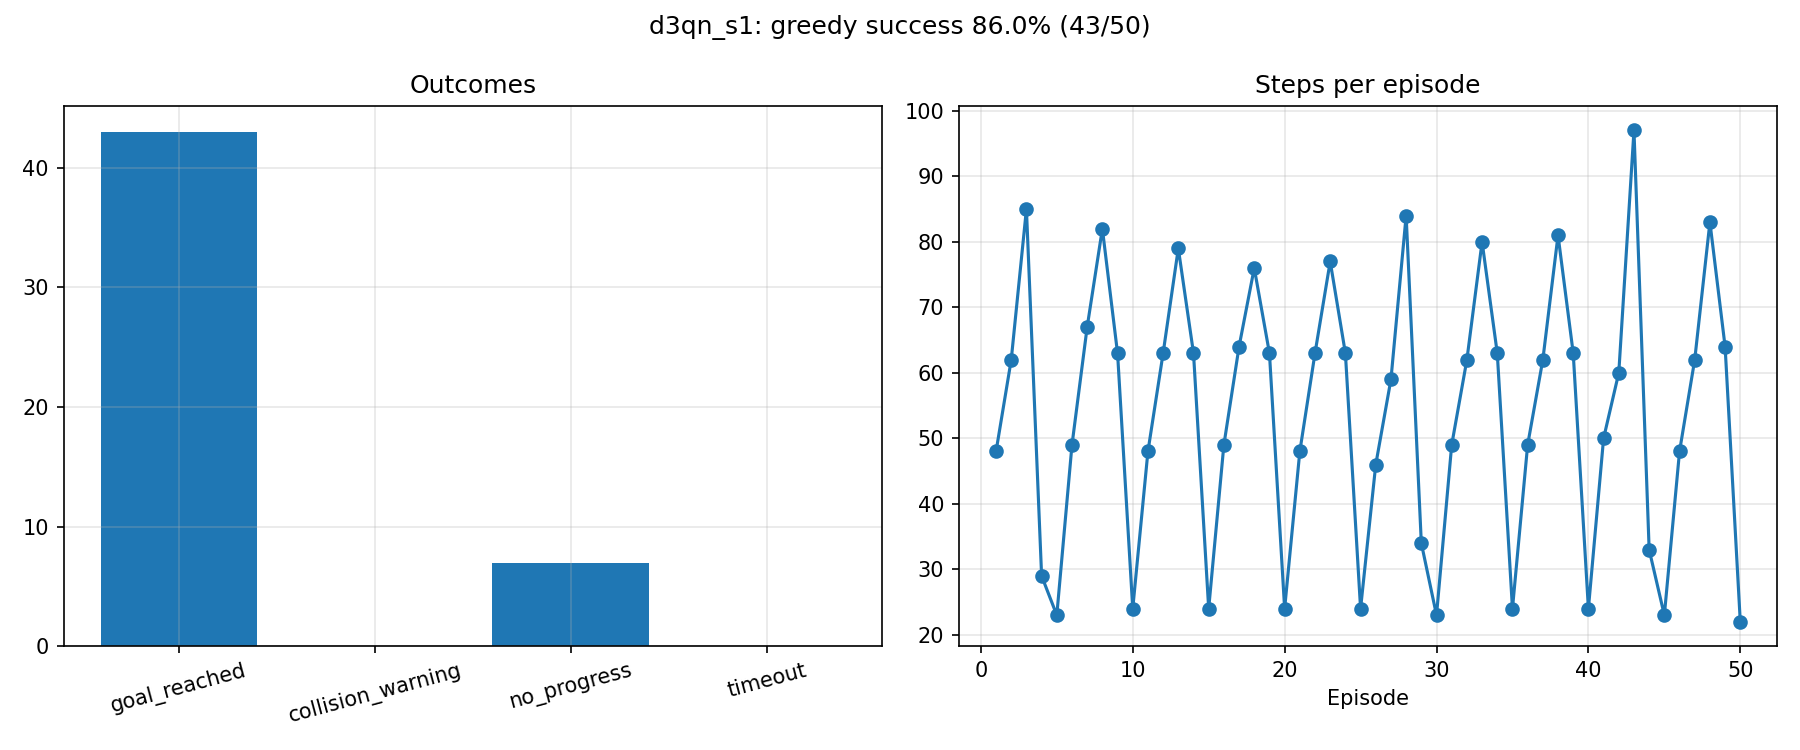

Source data for this figure (header and first rows):
label, episode, pose_index, start_x, start_y, start_yaw, outcome, steps, reward, end_x, end_y, goal_distance_end, min_lidar_end
d3qn_s1, 1, 0, 0.0, 0.0, 0.0, goal_reached, 48, 106.6, 1.813, -1.966, 0.19, 0.383
d3qn_s1, 2, 1, -1.5, -0.8, 0.0, goal_reached, 62, 109.6, 1.879, -1.842, 0.199, 0.283
d3qn_s1, 3, 2, 0.0, 1.0, -1.571, goal_reached, 85, 105.3, 1.842, -2.067, 0.172, 0.243
d3qn_s1, 4, 3, 1.8, -0.2, -1.571, goal_reached, 29, 104.7, 1.905, -1.83, 0.195, 0.33
d3qn_s1, 5, 4, 0.3, -1.8, 0.0, goal_reached, 23, 105.1, 1.867, -2.089, 0.16, 0.324
d3qn_s1, 6, 0, 0.0, 0.0, 0.0, goal_reached, 49, 106.7, 1.842, -2.069, 0.173, 0.253
d3qn_s1, 7, 1, -1.5, -0.8, 0.0, goal_reached, 67, 109.3, 1.809, -2.054, 0.199, 0.482
d3qn_s1, 8, 2, 0.0, 1.0, -1.571, goal_reached, 82, 106, 1.833, -2.018, 0.168, 0.317
d3qn_s1, 9, 3, 1.8, -0.2, -1.571, no_progress, 63, -31.82, 0.929, -0.271, 2.033, 0.209
d3qn_s1, 10, 4, 0.3, -1.8, 0.0, goal_reached, 24, 105, 1.865, -1.955, 0.142, 0.326
d3qn_s1, 11, 0, 0.0, 0.0, 0.0, goal_reached, 48, 106.9, 1.806, -1.994, 0.194, 0.369
d3qn_s1, 12, 1, -1.5, -0.8, 0.0, goal_reached, 63, 110.1, 1.838, -2.08, 0.181, 0.278
d3qn_s1, 13, 2, 0.0, 1.0, -1.571, goal_reached, 79, 106.5, 1.879, -1.949, 0.131, 0.394
d3qn_s1, 14, 3, 1.8, -0.2, -1.571, no_progress, 63, -22.57, 1.002, -0.258, 2.008, 0.219
d3qn_s1, 15, 4, 0.3, -1.8, 0.0, goal_reached, 24, 104.8, 1.844, -1.978, 0.157, 0.311
d3qn_s1, 16, 0, 0.0, 0.0, 0.0, goal_reached, 49, 106.7, 1.842, -2.068, 0.172, 0.263
d3qn_s1, 17, 1, -1.5, -0.8, 0.0, goal_reached, 64, 109.9, 1.81, -2.038, 0.194, 0.482
d3qn_s1, 18, 2, 0.0, 1.0, -1.571, goal_reached, 76, 107.2, 1.85, -1.922, 0.169, 0.337
d3qn_s1, 19, 3, 1.8, -0.2, -1.571, no_progress, 63, -25.96, 1.066, -0.33, 1.913, 0.167
d3qn_s1, 20, 4, 0.3, -1.8, 0.0, goal_reached, 24, 104.8, 1.841, -1.97, 0.162, 0.307
d3qn_s1, 21, 0, 0.0, 0.0, 0.0, goal_reached, 48, 107, 1.833, -1.948, 0.175, 0.399
d3qn_s1, 22, 1, -1.5, -0.8, 0.0, goal_reached, 63, 110.2, 1.833, -2.011, 0.168, 0.346
d3qn_s1, 23, 2, 0.0, 1.0, -1.571, goal_reached, 77, 106.9, 1.864, -2.014, 0.136, 0.322
d3qn_s1, 24, 3, 1.8, -0.2, -1.571, no_progress, 63, -25.54, 0.997, -0.251, 2.016, 0.216
d3qn_s1, 25, 4, 0.3, -1.8, 0.0, goal_reached, 24, 105, 1.861, -1.966, 0.143, 0.321
d3qn_s1, 26, 0, 0.0, 0.0, 0.0, goal_reached, 46, 107.2, 1.802, -2.025, 0.2, 0.312
d3qn_s1, 27, 1, -1.5, -0.8, 0.0, goal_reached, 59, 110.6, 1.829, -1.978, 0.172, 0.364
d3qn_s1, 28, 2, 0.0, 1.0, -1.571, goal_reached, 84, 105.7, 1.84, -2.024, 0.161, 0.317
d3qn_s1, 29, 3, 1.8, -0.2, -1.571, goal_reached, 34, 104.1, 2.004, -1.804, 0.196, 0.329
d3qn_s1, 30, 4, 0.3, -1.8, 0.0, goal_reached, 23, 105, 1.826, -2.053, 0.182, 0.366
d3qn_s1, 31, 0, 0.0, 0.0, 0.0, goal_reached, 49, 106.9, 1.814, -2.001, 0.186, 0.354
d3qn_s1, 32, 1, -1.5, -0.8, 0.0, goal_reached, 62, 109.2, 1.851, -2.009, 0.149, 0.341
d3qn_s1, 33, 2, 0.0, 1.0, -1.571, goal_reached, 80, 106.3, 1.827, -1.999, 0.173, 0.338
d3qn_s1, 34, 3, 1.8, -0.2, -1.571, no_progress, 63, -25.27, 0.991, -0.251, 2.02, 0.229
d3qn_s1, 35, 4, 0.3, -1.8, 0.0, goal_reached, 24, 105, 1.864, -1.962, 0.141, 0.314
d3qn_s1, 36, 0, 0.0, 0.0, 0.0, goal_reached, 49, 107, 1.874, -2.096, 0.158, 0.253
d3qn_s1, 37, 1, -1.5, -0.8, 0.0, goal_reached, 62, 107.9, 1.837, -2.021, 0.164, 0.312
d3qn_s1, 38, 2, 0.0, 1.0, -1.571, goal_reached, 81, 105.6, 1.81, -1.998, 0.19, 0.338
d3qn_s1, 39, 3, 1.8, -0.2, -1.571, no_progress, 63, -27.51, 0.989, -0.279, 1.996, 0.19
d3qn_s1, 40, 4, 0.3, -1.8, 0.0, goal_reached, 24, 105, 1.867, -1.945, 0.144, 0.34
d3qn_s1, 41, 0, 0.0, 0.0, 0.0, goal_reached, 50, 107, 1.845, -2.01, 0.156, 0.338
d3qn_s1, 42, 1, -1.5, -0.8, 0.0, goal_reached, 60, 109.6, 1.836, -2.012, 0.165, 0.457
d3qn_s1, 43, 2, 0.0, 1.0, -1.571, goal_reached, 97, 103.2, 1.869, -1.962, 0.136, 0.374
d3qn_s1, 44, 3, 1.8, -0.2, -1.571, goal_reached, 33, 104.3, 1.999, -1.838, 0.162, 0.352
d3qn_s1, 45, 4, 0.3, -1.8, 0.0, goal_reached, 23, 105.1, 1.868, -2.08, 0.154, 0.318
d3qn_s1, 46, 0, 0.0, 0.0, 0.0, goal_reached, 48, 107, 1.83, -1.946, 0.179, 0.412
d3qn_s1, 47, 1, -1.5, -0.8, 0.0, goal_reached, 62, 108.8, 1.825, -2.03, 0.177, 0.321
d3qn_s1, 48, 2, 0.0, 1.0, -1.571, goal_reached, 83, 105.3, 1.817, -1.972, 0.185, 0.372
d3qn_s1, 49, 3, 1.8, -0.2, -1.571, no_progress, 64, -21.15, 1.109, -0.278, 1.939, 0.201
d3qn_s1, 50, 4, 0.3, -1.8, 0.0, goal_reached, 22, 105.3, 1.852, -2.071, 0.164, 0.321
